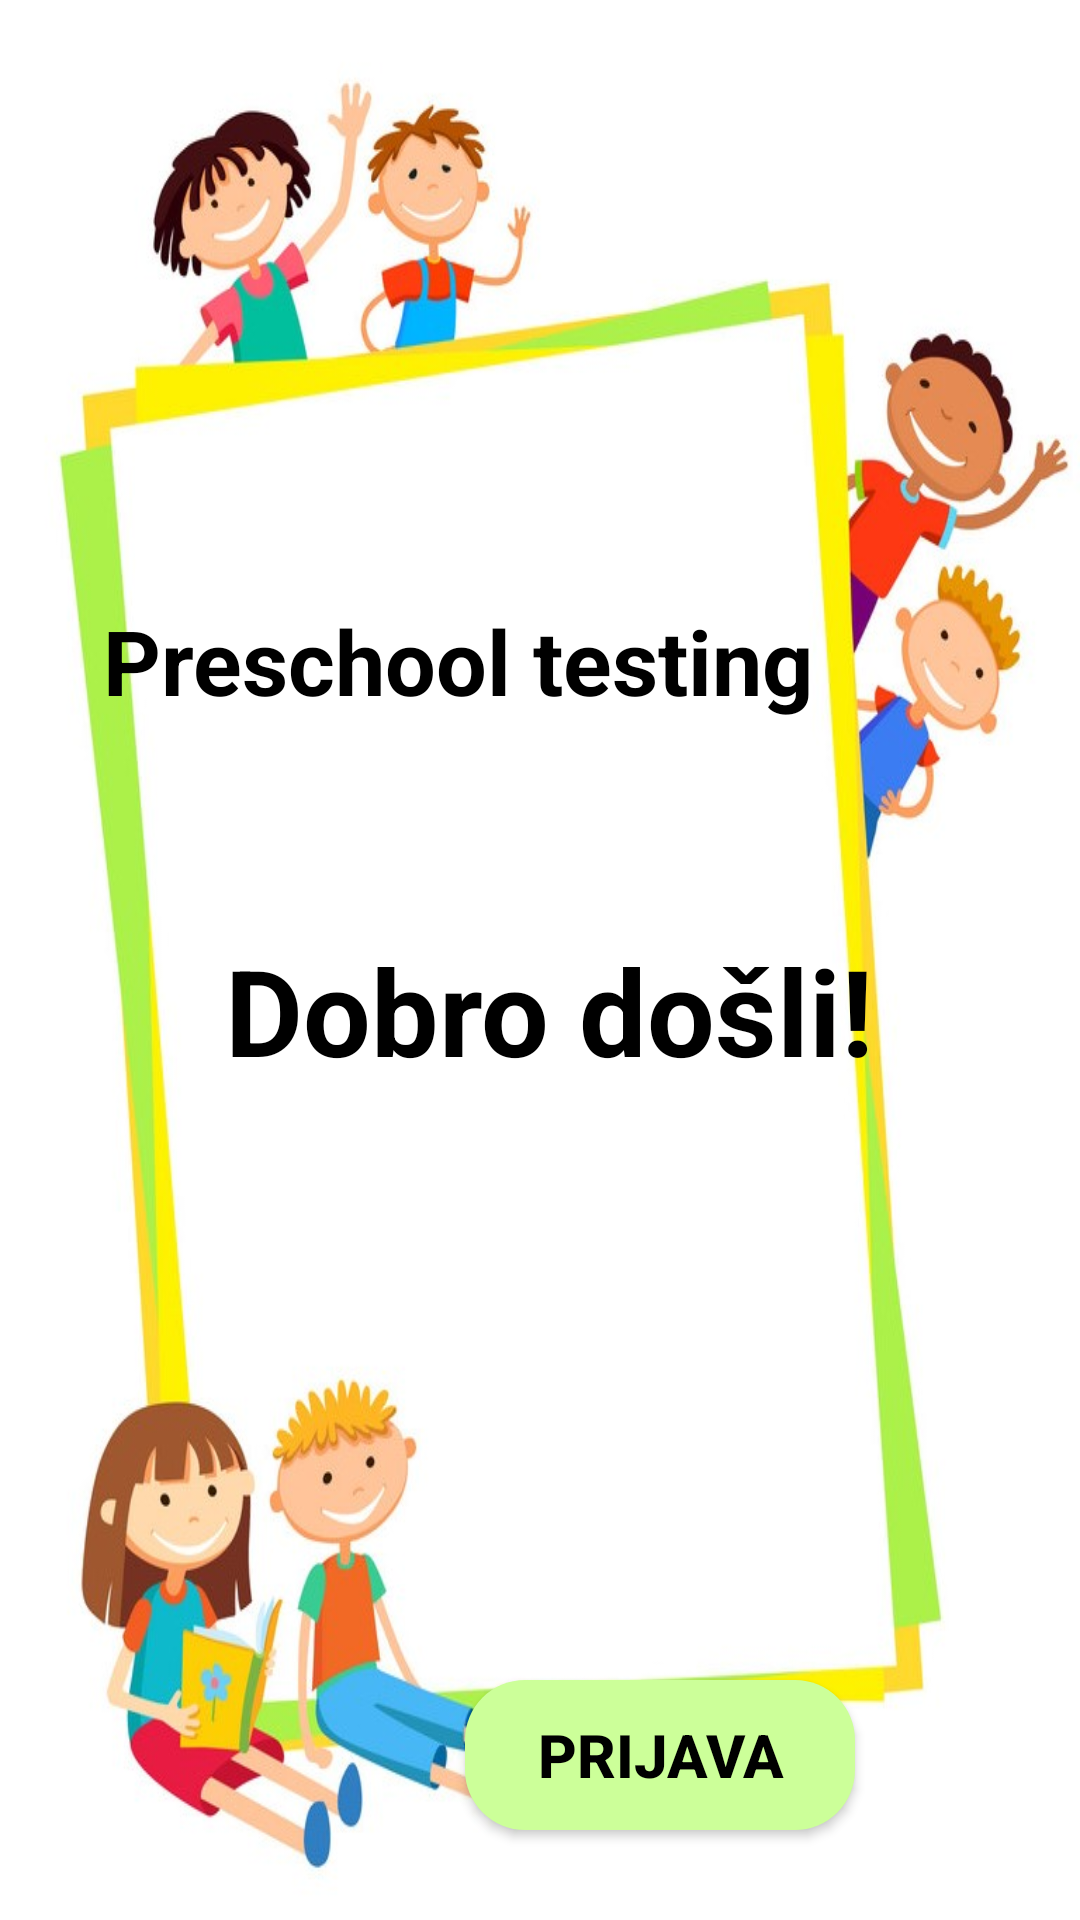

Produce the Android XML layout that renders to this screen, including the resource entries it uses.
<!-- AndroidManifest.xml: application theme AppTheme -->
<!-- res/layout/activity_main.xml -->
<?xml version="1.0" encoding="utf-8"?>
<LinearLayout xmlns:android="http://schemas.android.com/apk/res/android"
    xmlns:app="http://schemas.android.com/apk/res-auto"
    xmlns:tools="http://schemas.android.com/tools"
    android:layout_width="match_parent"
    android:layout_height="match_parent"
    tools:context=".MainActivity"
    android:background="@drawable/pocetak"
    android:orientation="vertical"
    android:layout_gravity="center"
    >


    <TextView
        android:id="@+id/textView"
        android:layout_width="wrap_content"
        android:layout_height="100dp"
        android:layout_gravity="center"
        android:layout_marginTop="180dp"
        android:paddingTop="20dp"
        android:layout_marginRight="27dp"
        android:text="Preschool testing"
        android:textColor="#000000"
        android:textSize="30dp"
        android:textStyle="bold"
        app:fontFamily="@font/niconne" />

    <LinearLayout
        android:layout_width="match_parent"
        android:layout_height="match_parent"
        android:orientation="vertical">

        <TextView
            android:id="@+id/textView8"
            android:layout_width="match_parent"
            android:layout_height="100dp"
            android:text="Dobro došli!"
            android:textColor="#000000"
            android:textSize="40dp"
            android:layout_gravity="center"
            android:layout_marginTop="30dp"
            android:layout_marginLeft="50dp"
            android:textStyle="bold"
            app:fontFamily="@font/niconne"/>

        <Button
            android:id="@+id/button3"
            android:layout_width="130dp"
            android:layout_height="50dp"
            android:layout_gravity="center"
            android:layout_marginLeft="40dp"
            android:layout_marginTop="150dp"
            android:background="@drawable/custom_button"
            android:onClick="Prijava"
            android:text="Prijava"
            android:textColor="#000000"
            android:textSize="20dp"
            android:textStyle="bold" />
    </LinearLayout>


</LinearLayout>
<!-- resources referenced by this layout -->
<resources>
  <!-- drawable custom_button (drawable) -->
  <?xml version="1.0" encoding="utf-8"?>
  <shape xmlns:android="http://schemas.android.com/apk/res/android" android:shape="rectangle">
  
      <solid android:color="#ccff99"></solid>
      <corners android:radius="20dp"></corners>
  
  
  </shape>
  <!-- drawable pocetak: jpg bitmap (drawable, 94421 bytes) -->
  <style name="AppTheme" parent="Theme.AppCompat.Light.NoActionBar">
          
          <item name="colorPrimary">@color/colorPrimary</item>
          <item name="colorPrimaryDark">@color/colorPrimaryDark</item>
          <item name="colorAccent">@color/colorAccent</item>
          <item name="colorButtonNormal">#C0C0C0</item>
      </style>
  <!-- not gathered from this repository: default colours our renderer supplied (Android Studio template values) -->
  <color name="colorPrimary">#FF6200EE</color>
  <color name="colorPrimaryDark">#FF3700B3</color>
  <color name="colorAccent">#FF03DAC5</color>
</resources>
